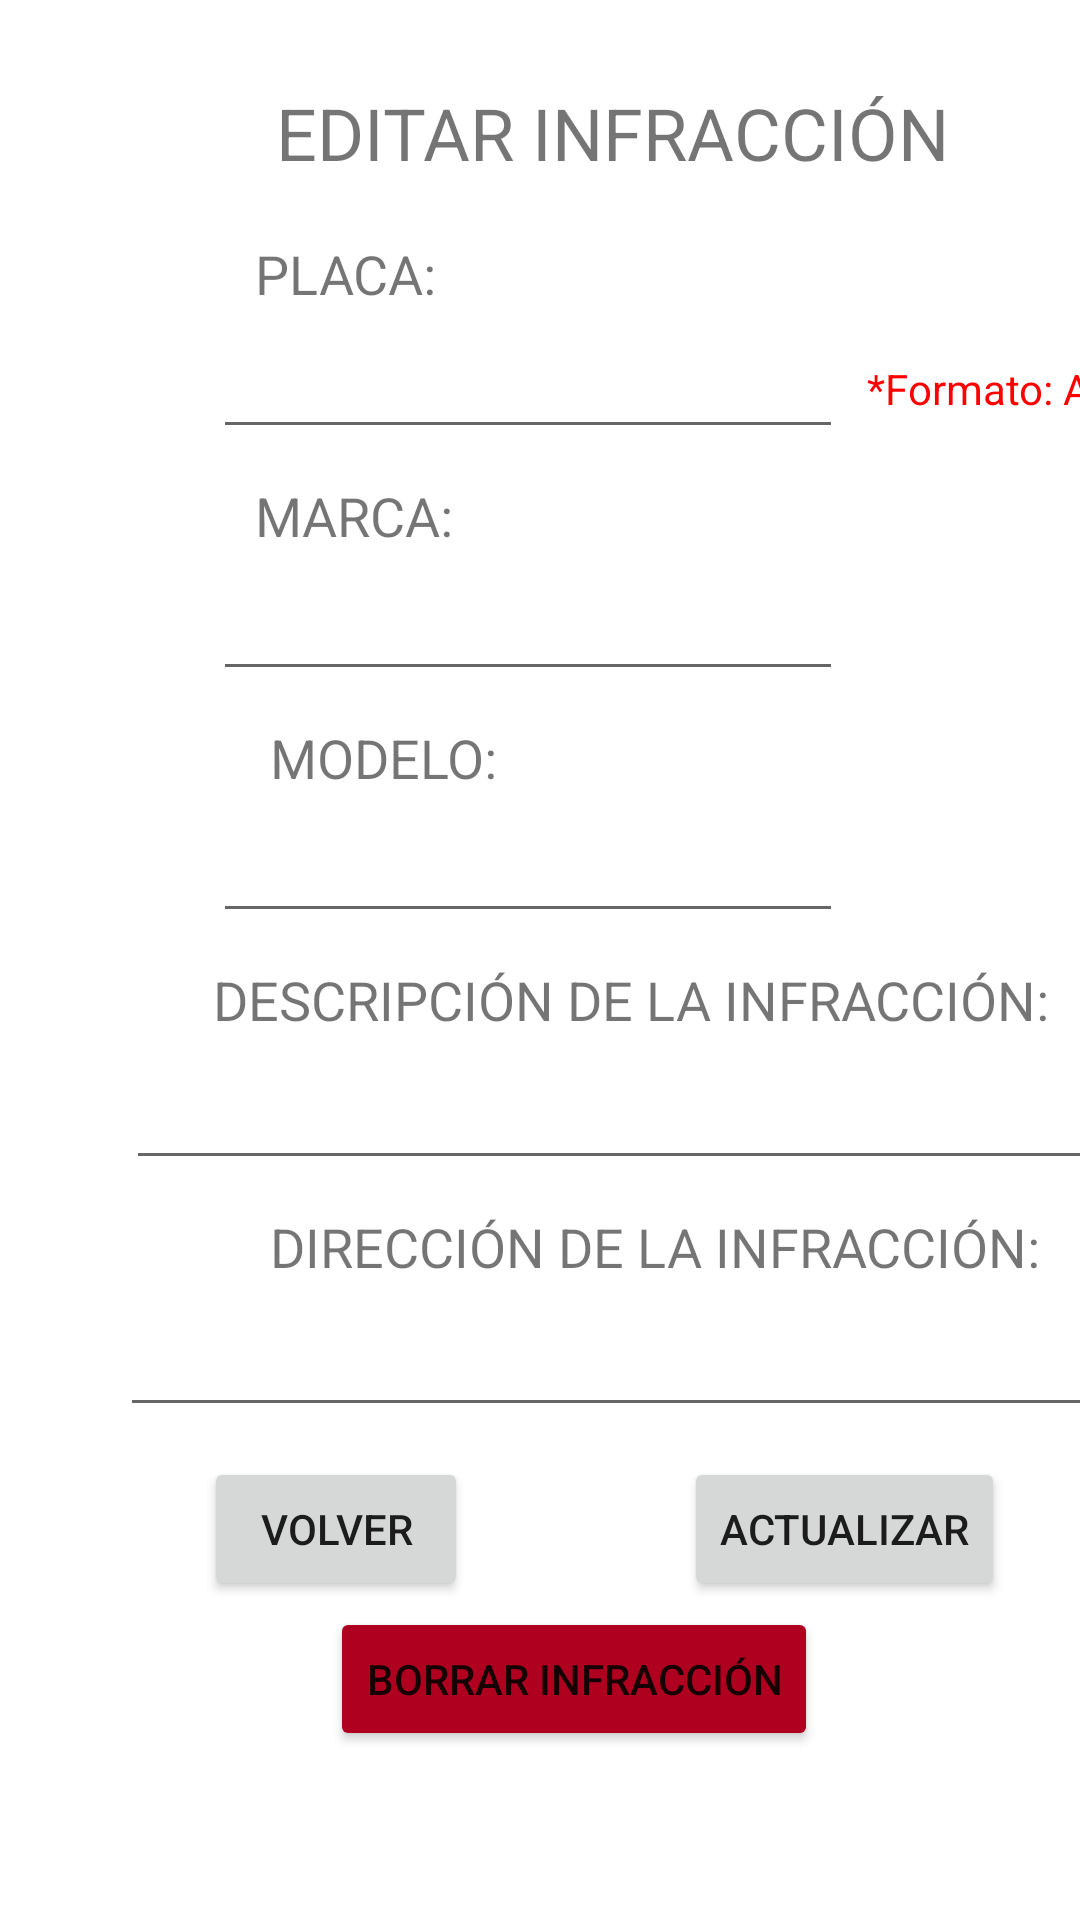

Produce the Android XML layout that renders to this screen, including the resource entries it uses.
<!-- AndroidManifest.xml: application theme Theme.Taller3 -->
<!-- res/layout/activity_update_b_d.xml -->
<?xml version="1.0" encoding="utf-8"?>
<androidx.constraintlayout.widget.ConstraintLayout xmlns:android="http://schemas.android.com/apk/res/android"
    xmlns:app="http://schemas.android.com/apk/res-auto"
    xmlns:tools="http://schemas.android.com/tools"
    android:layout_width="match_parent"
    android:layout_height="match_parent"
    tools:context=".UpdateBDActivity">

    <TextView
        android:id="@+id/tvAddress1"
        android:layout_width="wrap_content"
        android:layout_height="wrap_content"
        android:layout_marginStart="90dp"
        android:layout_marginTop="10dp"
        android:text="@string/tvAddress"
        android:textSize="18sp"
        app:layout_constraintStart_toStartOf="parent"
        app:layout_constraintTop_toBottomOf="@+id/edtDescription1" />

    <EditText
        android:id="@+id/edtAddress1"
        android:layout_width="331dp"
        android:layout_height="43dp"
        android:layout_marginStart="40dp"
        android:layout_marginTop="5dp"
        android:ems="10"
        android:inputType="text"
        app:layout_constraintStart_toStartOf="parent"
        app:layout_constraintTop_toBottomOf="@+id/tvAddress1" />

    <TextView
        android:id="@+id/tvPlate1"
        android:layout_width="wrap_content"
        android:layout_height="wrap_content"
        android:layout_marginStart="85dp"
        android:layout_marginTop="79dp"
        android:text="@string/tvPlate"
        android:textSize="18sp"
        app:layout_constraintStart_toStartOf="parent"
        app:layout_constraintTop_toTopOf="parent" />

    <EditText
        android:id="@+id/edtPlate1"
        android:layout_width="wrap_content"
        android:layout_height="wrap_content"
        android:layout_marginStart="71dp"
        android:layout_marginTop="5dp"
        android:autofillHints=""
        android:ems="10"
        android:inputType="text"
        app:layout_constraintStart_toStartOf="parent"
        app:layout_constraintTop_toBottomOf="@+id/tvPlate1" />

    <TextView
        android:id="@+id/tvDescription1"
        android:layout_width="wrap_content"
        android:layout_height="wrap_content"
        android:layout_marginStart="71dp"
        android:layout_marginTop="10dp"
        android:text="@string/tvDescription"
        android:textSize="18sp"
        app:layout_constraintStart_toStartOf="parent"
        app:layout_constraintTop_toBottomOf="@+id/edtModel1" />

    <TextView
        android:id="@+id/tvBrand1"
        android:layout_width="wrap_content"
        android:layout_height="wrap_content"
        android:layout_marginStart="85dp"
        android:layout_marginTop="10dp"
        android:text="@string/tvBrand"
        android:textSize="18sp"
        app:layout_constraintStart_toStartOf="parent"
        app:layout_constraintTop_toBottomOf="@+id/edtPlate1" />

    <EditText
        android:id="@+id/edtDescription1"
        android:layout_width="329dp"
        android:layout_height="43dp"
        android:layout_marginStart="42dp"
        android:layout_marginTop="5dp"
        android:ems="10"
        android:inputType="text"
        app:layout_constraintStart_toStartOf="parent"
        app:layout_constraintTop_toBottomOf="@+id/tvDescription1" />

    <Button
        android:id="@+id/btnBack"
        android:layout_width="wrap_content"
        android:layout_height="wrap_content"
        android:layout_marginStart="68dp"
        android:layout_marginTop="10dp"
        android:text="@string/btnBack"
        app:layout_constraintStart_toStartOf="parent"
        app:layout_constraintTop_toBottomOf="@+id/edtAddress1" />

    <EditText
        android:id="@+id/edtModel1"
        android:layout_width="wrap_content"
        android:layout_height="wrap_content"
        android:layout_marginStart="71dp"
        android:layout_marginTop="5dp"
        android:ems="10"
        android:inputType="text"
        app:layout_constraintStart_toStartOf="parent"
        app:layout_constraintTop_toBottomOf="@+id/tvModel1" />

    <TextView
        android:id="@+id/tvPlateFormat5"
        android:layout_width="wrap_content"
        android:layout_height="wrap_content"
        android:layout_marginStart="8dp"
        android:layout_marginTop="120dp"
        android:text="@string/tvPlateFormat"
        android:textColor="#FF0000"
        app:layout_constraintStart_toEndOf="@+id/edtPlate1"
        app:layout_constraintTop_toTopOf="parent" />

    <EditText
        android:id="@+id/edtBrand1"
        android:layout_width="wrap_content"
        android:layout_height="wrap_content"
        android:layout_marginStart="71dp"
        android:layout_marginTop="5dp"
        android:ems="10"
        android:inputType="text"
        app:layout_constraintStart_toStartOf="parent"
        app:layout_constraintTop_toBottomOf="@+id/tvBrand1" />

    <TextView
        android:id="@+id/tvModel1"
        android:layout_width="wrap_content"
        android:layout_height="wrap_content"
        android:layout_marginStart="90dp"
        android:layout_marginTop="10dp"
        android:text="@string/tvModel"
        android:textSize="18sp"
        app:layout_constraintStart_toStartOf="parent"
        app:layout_constraintTop_toBottomOf="@+id/edtBrand1" />

    <Button
        android:id="@+id/btnUpdate"
        android:layout_width="wrap_content"
        android:layout_height="wrap_content"
        android:layout_marginStart="72dp"
        android:layout_marginTop="10dp"
        android:text="@string/btnUpdate"
        app:layout_constraintStart_toEndOf="@+id/btnBack"
        app:layout_constraintTop_toBottomOf="@+id/edtAddress1" />

    <Button
        android:id="@+id/btnDelete"
        android:layout_width="wrap_content"
        android:layout_height="wrap_content"
        android:layout_marginStart="110dp"
        android:layout_marginTop="60dp"
        android:backgroundTint="@color/design_default_color_error"
        android:text="@string/btnDelete"
        app:layout_constraintStart_toStartOf="parent"
        app:layout_constraintTop_toBottomOf="@+id/edtAddress1"
        app:rippleColor="#E30101" />

    <TextView
        android:id="@+id/tvTitle2"
        android:layout_width="wrap_content"
        android:layout_height="wrap_content"
        android:layout_marginStart="92dp"
        android:layout_marginTop="28dp"
        android:text="@string/tvTitle2"
        android:textSize="24sp"
        app:layout_constraintStart_toStartOf="parent"
        app:layout_constraintTop_toTopOf="parent" />
</androidx.constraintlayout.widget.ConstraintLayout>
<!-- resources referenced by this layout -->
<resources>
  <string name="btnBack">VOLVER</string>
  <string name="btnDelete">BORRAR INFRACCIÓN</string>
  <string name="btnUpdate">ACTUALIZAR</string>
  <string name="tvAddress">DIRECCIÓN DE LA INFRACCIÓN:</string>
  <string name="tvBrand">MARCA:</string>
  <string name="tvDescription">DESCRIPCIÓN DE LA INFRACCIÓN:</string>
  <string name="tvModel">MODELO:</string>
  <string name="tvPlate">PLACA:</string>
  <string name="tvPlateFormat">*Formato: ABC123</string>
  <string name="tvTitle2">EDITAR INFRACCIÓN</string>
  <style name="Theme.Taller3" parent="Theme.MaterialComponents.DayNight.NoActionBar">
          
          <item name="colorPrimary">@color/intense_blue</item>
          <item name="colorPrimaryVariant">@color/new_blue</item>
          <item name="colorOnPrimary">@color/white</item>
          
          <item name="colorSecondary">@color/teal_200</item>
          <item name="colorSecondaryVariant">@color/teal_700</item>
          <item name="colorOnSecondary">@color/black</item>
          
          <item name="android:statusBarColor" tools:targetApi="l">?attr/colorPrimaryVariant</item>
          
      </style>
  <color name="intense_blue">#0833a2</color>
  <color name="new_blue">#3e5f8a</color>
  <color name="white">#FFFFFFFF</color>
  <color name="teal_200">#FF03DAC5</color>
  <color name="teal_700">#FF018786</color>
  <color name="black">#FF000000</color>
</resources>
